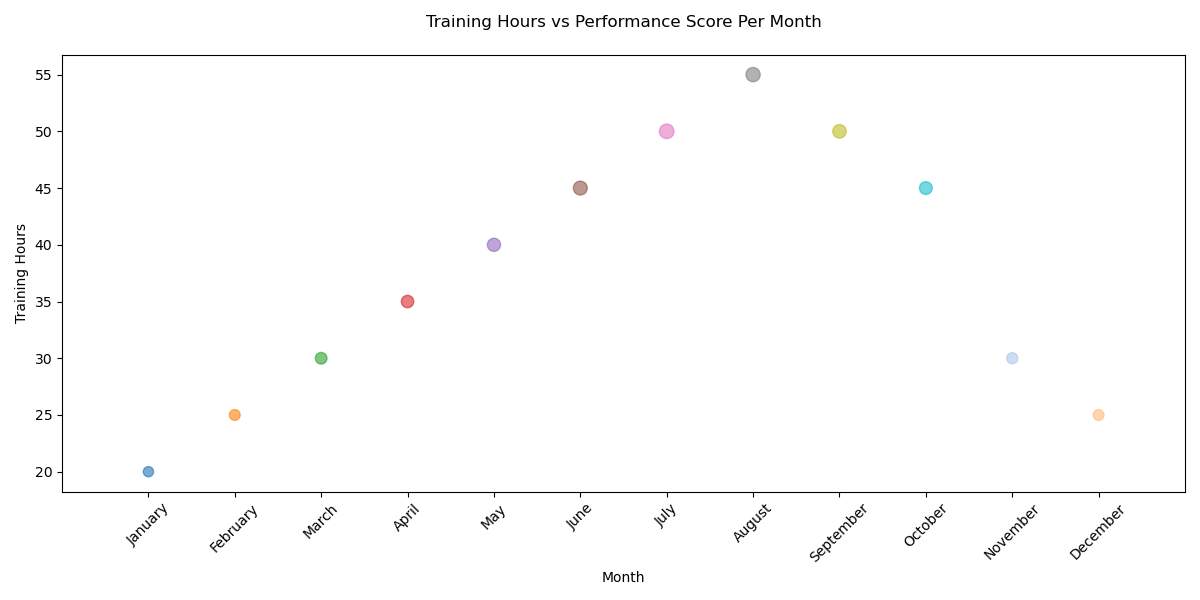

Values plotted in this chart, from the file beside it:
Month, Training Hours, Performance Score
January, 20, 55
February, 25, 60
March, 30, 70
April, 35, 80
May, 40, 90
June, 45, 100
July, 50, 110
August, 55, 105
September, 50, 95
October, 45, 85
November, 30, 65
December, 25, 60
